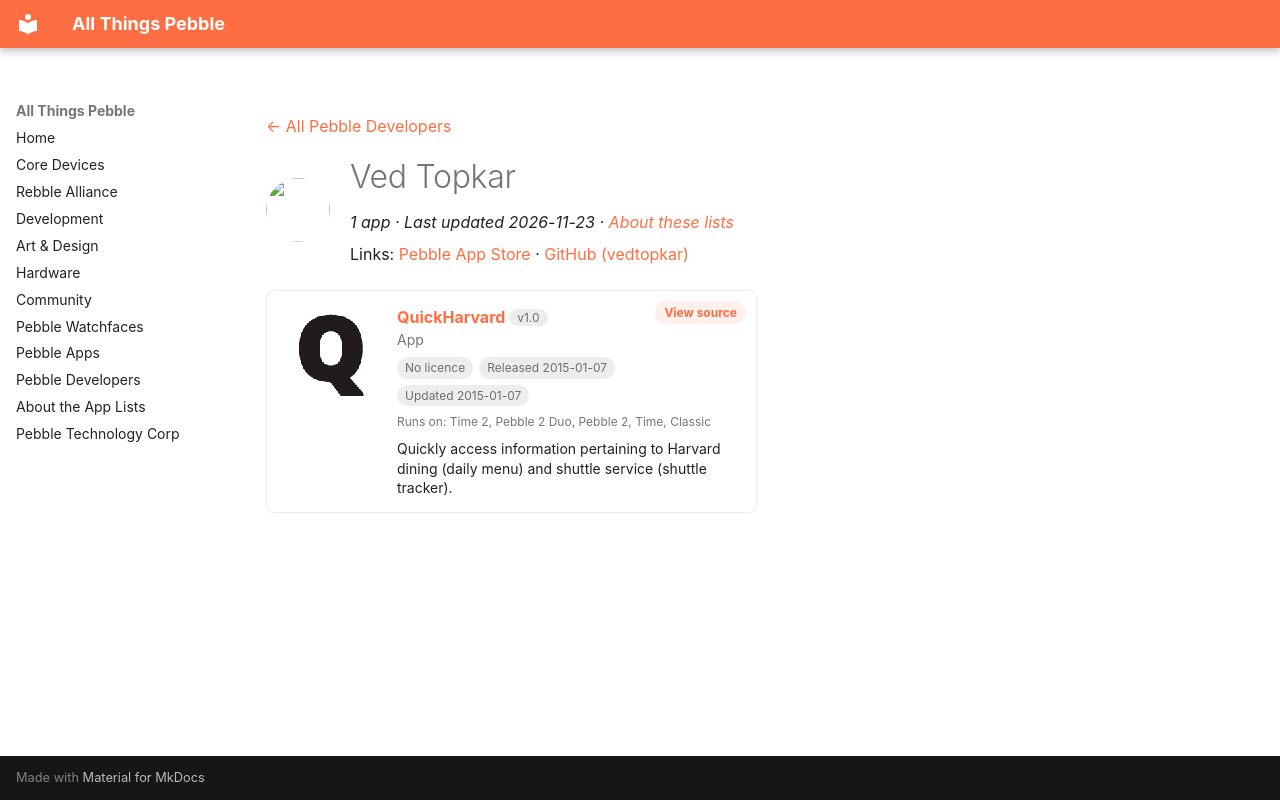

repository: saltedlolly/all-things-pebble · page: developers/ved-topkar.html · generator: mkdocs

---
title: "Ved Topkar"
hide:
  - toc
---

<!-- Generated by scripts/update_app_directory.py: do not edit by hand -->
[← All Pebble Developers](../developers.md)

<div class="dev-header" markdown>
<img class="dev-avatar" src="https://github.com/vedtopkar.png?size=128" alt="" width="64" height="64" loading="lazy" onerror="this.remove()">
<div class="dev-intro" markdown>

# Ved Topkar

*1 app · Last updated 2026-11-23 · [About these lists](../about-app-lists.md)*

Links: [Pebble App Store](https://apps.repebble.com/apps/dev/ved-topkar_549670e861e422cbca000094) · [GitHub (vedtopkar)](https://github.com/vedtopkar)

</div>
</div>

<div class="app-grid dev-apps" data-search-exclude>
<div class="app-card" data-type="watchapp" data-title="quickharvard" data-released="2015-01-07" data-updated="2015-01-07">
<a class="app-shot" href="https://apps.repebble.com/54adadf34fdd2ade80000112" data-search-exclude><img src="../images/apps/54adadf34fdd2ade80000112.png" alt="QuickHarvard" loading="lazy"></a>
<div class="app-info">
<h2 class="app-name" id="app-54adadf34fdd2ade80000112"><a href="https://apps.repebble.com/54adadf34fdd2ade80000112">QuickHarvard</a> <span class="app-version" title="Latest version" data-search-exclude>v1.0</span></h2>
<a class="app-source" href="https://github.com/vedtopkar/quickharvard.git" title="Source code" data-search-exclude>View source</a>
<div class="app-dev">App</div>
<div class="app-tags" data-search-exclude><span class="app-licence app-licence--none" title="Licence">No licence</span> <span title="First published in the app store">Released 2015-01-07</span> <span title="Latest release in the app store">Updated 2015-01-07</span></div>
<div class="app-watches" title="Supported watches" data-search-exclude>Runs on: Time 2, Pebble 2 Duo, Pebble 2, Time, Classic</div>
<p class="app-desc">Quickly access information pertaining to Harvard dining (daily menu) and shuttle service (shuttle tracker).</p>
</div>
</div>
</div>
